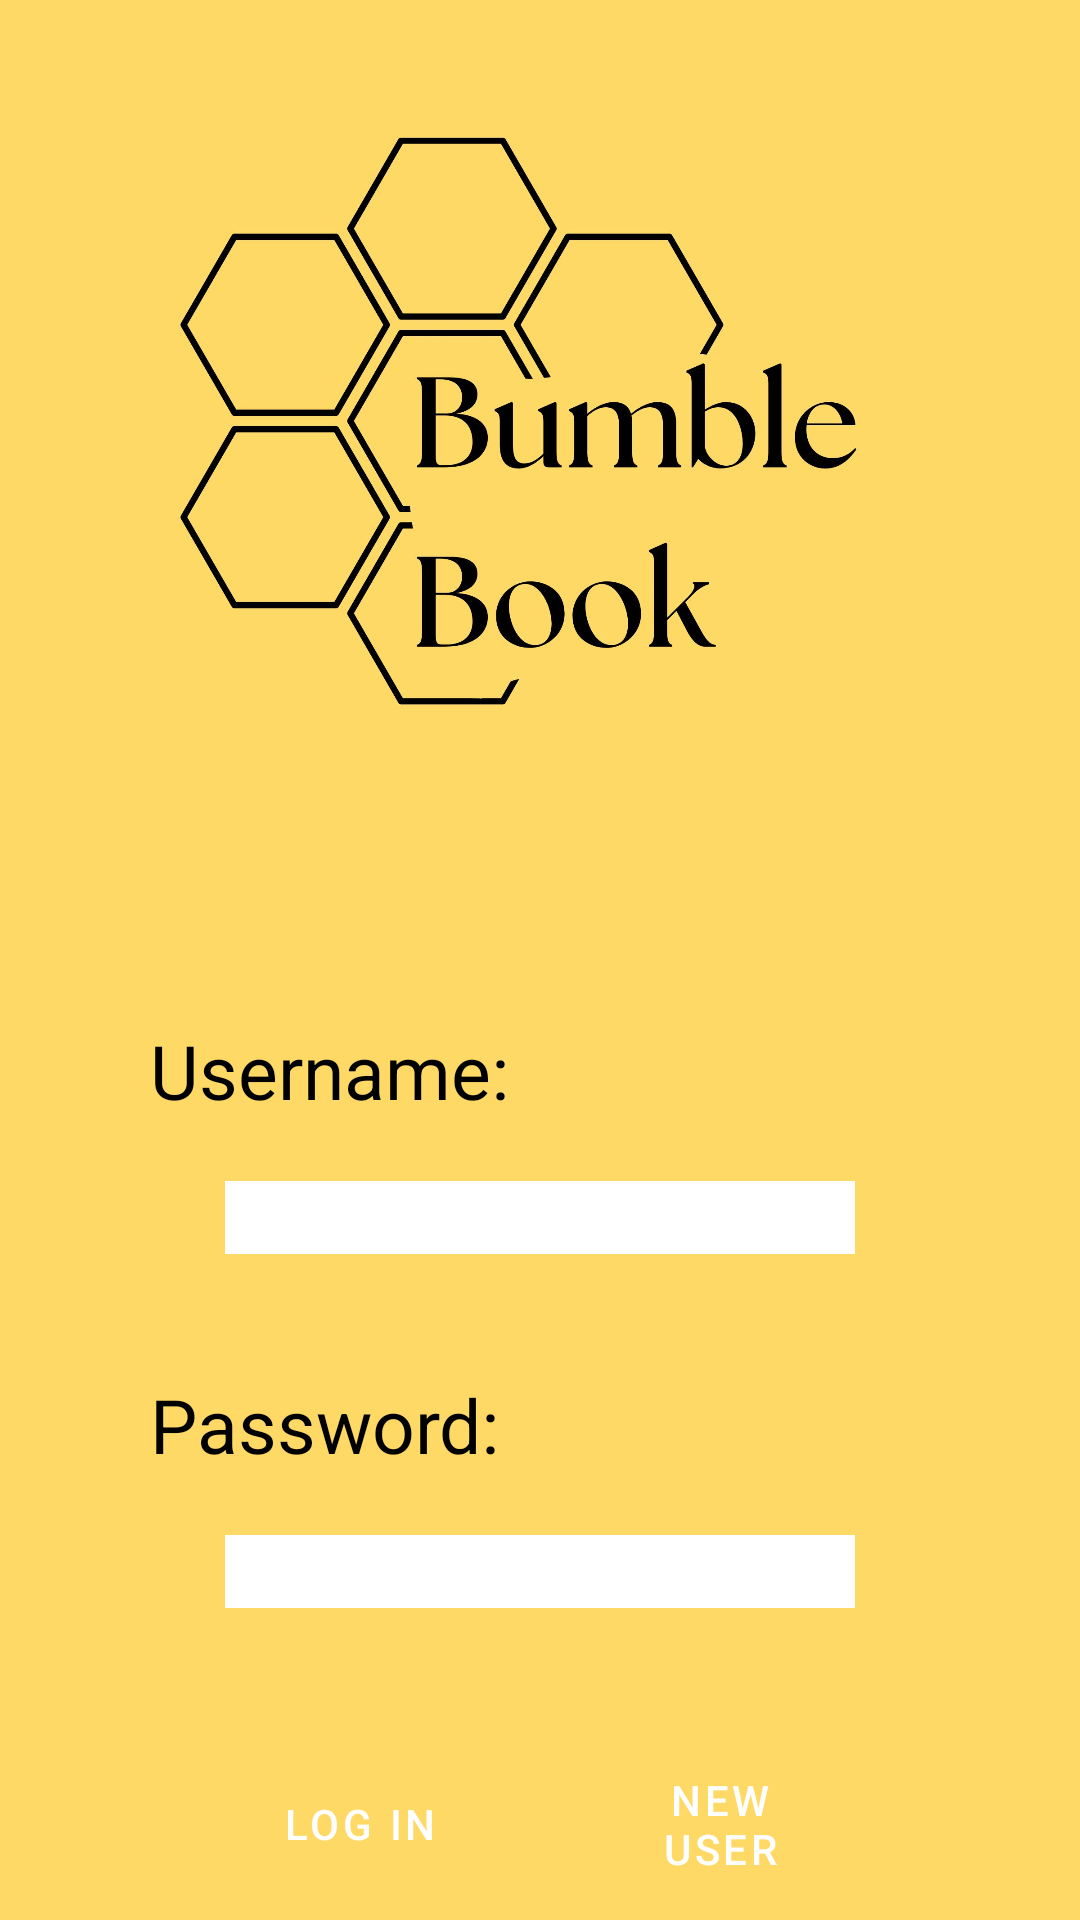

Here is an Android app screen rendered from its layout file. Give the layout XML and the strings, colors and styles it references.
<!-- AndroidManifest.xml: application theme Theme.BumbleBook -->
<!-- res/layout/activity_login.xml -->
<?xml version="1.0" encoding="utf-8"?>
<TableLayout
    xmlns:android="http://schemas.android.com/apk/res/android"
    android:layout_width="match_parent"
    android:layout_height="match_parent"
    android:stretchColumns="1"
    android:background="#FFD966">

    
    <TableRow>

        
        <ImageView
            android:layout_span="7"
            android:layout_height="300dp"
            android:adjustViewBounds="true"
            android:layout_width="match_parent"
            android:src="@drawable/logo"
            android:layout_gravity="center_horizontal|top"
            android:contentDescription="@string/logo_desc"
            android:scaleType="centerInside">
        </ImageView>

    </TableRow>

    
    <TableRow>

        
        <TextView
            android:layout_span="7"
            android:text="@string/username_label_text"
            android:textSize="25sp"
            android:layout_marginTop="40dp"
            android:layout_marginBottom="10dp"
            android:layout_marginLeft="50dp"
            android:layout_marginRight="50dp"
            android:textColor="#000000" >
        </TextView>

    </TableRow>

    
    <TableRow>

        
        <EditText
            android:id="@+id/et1"
            android:layout_span="7"
            android:layout_width="match_parent"
            android:layout_height="wrap_content"
            android:layout_marginTop="10dp"
            android:layout_marginBottom="20dp"
            android:layout_marginLeft="75dp"
            android:layout_marginRight="75dp"
            android:autofillHints="Enter Your Username Here"
            android:background="#FFFFFF"
            android:inputType="text"
            android:labelFor="@id/et1">
        </EditText>

    </TableRow>

    
    <TableRow>

        
        <TextView
            android:layout_span="7"
            android:text="@string/password_label_text"
            android:textSize="25sp"
            android:layout_marginTop="20dp"
            android:layout_marginBottom="10dp"
            android:layout_marginLeft="50dp"
            android:layout_marginRight="50dp"
            android:textColor="#000000">
        </TextView>

    </TableRow>

    
    <TableRow>

        
        <EditText
            android:id="@+id/et2"
            android:layout_span="7"
            android:layout_width="match_parent"
            android:layout_height="wrap_content"
            android:layout_marginTop="10dp"
            android:layout_marginBottom="10dp"
            android:layout_marginLeft="75dp"
            android:layout_marginRight="75dp"
            android:autofillHints="Enter Your Password Here"
            android:background="#FFFFFF"
            android:inputType="textPassword"
            android:labelFor="@+id/et2" >
        </EditText>

    </TableRow>

    
    <TableRow style="?android:attr/buttonBarStyle"
        android:layout_width="match_parent"
        android:gravity="center"
        android:layout_marginTop="30dp">

        
        <Button
            android:id="@+id/button"
            style="?android:attr/buttonBarButtonStyle"
            android:layout_width="0dp"
            android:layout_weight="1"
            android:layout_height="100dp"
            android:text="@string/login_label"
            android:layout_marginStart="75dp"
            android:layout_marginEnd="15dp"
            android:backgroundTint="#000000"
            android:textColor="#FFFFFF">
        </Button>

        
        <Button
            android:id="@+id/button2"
            style="?android:attr/buttonBarButtonStyle"
            android:layout_width="0dp"
            android:layout_weight="1"
            android:layout_height="100dp"
            android:text="@string/create_label"
            android:layout_marginStart="15dp"
            android:layout_marginEnd="75dp"
            android:backgroundTint="#000000"
            android:textColor="#FFFFFF">
        </Button>

    </TableRow>

</TableLayout>
<!-- resources referenced by this layout -->
<resources>
  <!-- drawable logo: jpg bitmap (drawable, 164513 bytes) -->
  <string name="create_label">New User</string>
  <string name="login_label">Log In</string>
  <string name="logo_desc">black honeycomb logo with the words "Bumble Book" on a solid yellow background</string>
  <string name="password_label_text">Password:</string>
  <string name="username_label_text">Username:</string>
  <style name="Theme.BumbleBook" parent="Theme.MaterialComponents.DayNight.DarkActionBar">
          
          <item name="colorPrimary">@color/purple_500</item>
          <item name="colorPrimaryVariant">@color/purple_700</item>
          <item name="colorOnPrimary">@color/white</item>
          
          <item name="colorSecondary">@color/teal_200</item>
          <item name="colorSecondaryVariant">@color/teal_700</item>
          <item name="colorOnSecondary">@color/black</item>
          
          <item name="android:statusBarColor">?attr/colorPrimaryVariant</item>
          
      </style>
  <!-- not gathered from this repository: default colours our renderer supplied (Android Studio template values) -->
  <color name="purple_500">#FF6200EE</color>
  <color name="purple_700">#FF3700B3</color>
  <color name="teal_200">#FF03DAC5</color>
  <color name="teal_700">#FF018786</color>
  <color name="black">#FF000000</color>
  <color name="white">#FFFFFFFF</color>
</resources>
